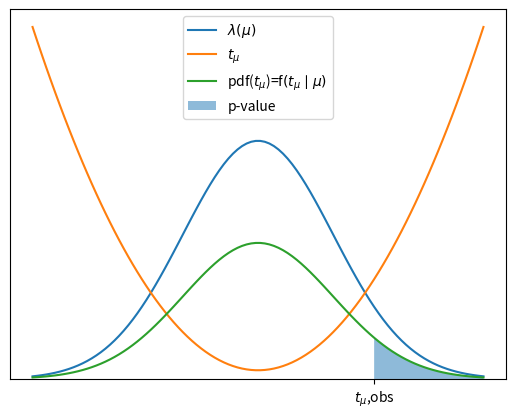

Generate this figure with matplotlib:
import matplotlib.pyplot as plt
import numpy as np
import scipy.stats as stats
import math

mu = 0
variance = 0.2
sigma = math.sqrt(variance)
x = np.linspace(mu - 3*sigma, mu + 3*sigma, 100)
test = stats.norm.pdf(x, mu, sigma)
plt.plot(x, test*7)
plt.plot(x, -2*np.log(test))
plt.plot(x, test*4)
# plt.text(x=-1,y=1,s="this is a sketch!",color="r",fontsize=15)
plt.fill_between(x[75:100], test[75:100]*4,np.zeros(25),alpha=0.5)
plt.legend(["$\lambda (\mu)$","$t_\mu$", "pdf($t_\mu$)=f$(t_\mu\mid \mu)$","p-value"])

ax=plt.gca()
ax.set_xticks([x[75]])
ax.set_xticklabels(['$t_\mu$,obs'])
ax.set_ylim(ymin=0)
plt.yticks([], [])
plt.savefig("test_stat_example.pdf")
plt.close()
